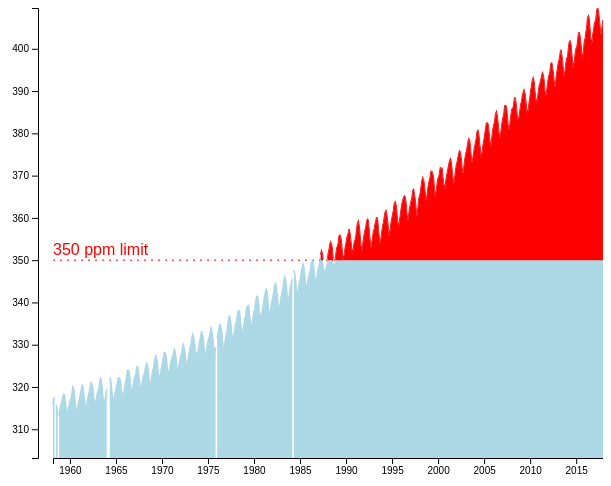
D3 v4 page, settled after 480 driven frames (8 s of simulated time); the page loaded 1 data file(s).


 
  var width = 600;
  var height = 500;
  var padding = 50;
  var dataset_week, dataset_month, dataset_year, xScale, yScale, xAxis, yAxis, line;  //Empty, for now

  var formatTime = d3.timeFormat("%Y");

  var rowConverter_weekly = function(d){
    return {
      date: new Date(+d.Year, (+d.Mon - 1), d.Day), 
      average: parseFloat(d.ppm)
    };
  };

  var rowConverter_monthly = function(d){
    return {
      date: new Date(+d.Year, (+d.Month - 1)), 
      average: parseFloat(d.average)
    };
  };

  var rowConverter_yearly = function(d){
    return {
      date: new Date(+d.Year), 
      average: parseFloat(d.mean)
    };
  };

  var plot = function(dataset) {

      xScale = d3.scaleTime()
             .domain([
                  d3.min(dataset, function(d){return d.date;}), 
                    d3.max(dataset, function(d){return d.date;})
              ])
             .range([padding, width]);
      
      yScale = d3.scaleLinear()
             .domain([d3.min(dataset, function(d){if(d.average >0) return d.average;}) - 10, 
                  d3.max(dataset, function(d){return d.average;})])
             .range([height-padding, 0]);

      xAxis = d3.axisBottom()
                .scale(xScale)
                .ticks(10)
                .tickFormat(formatTime);

      yAxis = d3.axisLeft()
              .scale(yScale)
              .ticks(10);

      // line generator
      var line = d3.line()
             .defined(function(d){ return d.average >= 0 && d.average < 350;})
               .x(function(d){ return xScale(d.date); })
               .y(function(d){ return yScale(d.average); });

      var line_lim = d3.line()
             .defined(function(d){ return d.average >= 350;})
               .x(function(d){ return xScale(d.date); })
               .y(function(d){ return yScale(d.average); });

      // area generator
      var area = d3.area()
             .defined(function(d){ return d.average >= 0; })
             .x(function(d){ return xScale(d.date); })
             .y0(function(d){ return yScale.range()[0]; })
             .y1(function(d){ return yScale(d.average); })

      var area_danger = d3.area()
             .defined(function(d){ return d.average >= 350; })
             .x(function(d){ return xScale(d.date); })
             .y0(function(d){ return yScale(350); })
             .y1(function(d){ return yScale(d.average); })

      // create SVG
      var svg = d3.select("svg")
            .attr("width", width)
            .attr("height", height);

      // create line
      svg.append("path")
         .datum(dataset)
         .attr("class", "line line_down")
         .attr("d", line);

      svg.append("path")
         .datum(dataset)
         .attr("class", "line line_up")
         .attr("d", line_lim);

      svg.append("line")
         .attr("class", "safe")
         .attr("x1", padding)
         .attr("x2", width)
         .attr("y1", yScale(350))
         .attr("y2", yScale(350));

      // create text
      svg.append("text")
         .text("350 ppm limit")
         .attr("x", padding)
         .attr("y", yScale(350) - 5)
         .attr("fill", "red")
         .attr("font-family", "sans-serif")

      // create area
      svg.append("path")
         .datum(dataset)
         .attr("class", "area")
         .attr("d", area);

      svg.append("path")
         .datum(dataset)
         .attr("class", "area_danger")
         .attr("d", area_danger);

      // create xAxis
      svg.append("g")
            .attr("class", "xaxis")
            .attr("transform", "translate(0," + (height-padding) + ")")
            .call(xAxis);

      // create yAxis
      svg.append("g")
            .attr("class", "yaxis")
            .attr("transform", "translate(" + (padding-15) + ", 0)")
            .call(yAxis);

  };

  // First plot
  d3.csv("co2_monthly_clear.csv", rowConverter_monthly, function(error, d){
    if(error){
      console.log(error);
    } else {
      dataset_month = d;
      plot(dataset_month);
    };
  });

// Replot function
var Re_plot = function(dataset) {

      xScale = d3.scaleTime()
             .domain([
                  d3.min(dataset, function(d){return d.date;}), 
                    d3.max(dataset, function(d){return d.date;})
              ])
             .range([padding, width]);
      
      yScale = d3.scaleLinear()
             .domain([d3.min(dataset, function(d){if(d.average >0) return d.average;}) - 10, 
                  d3.max(dataset, function(d){return d.average;})])
             .range([height-padding, 0]);

      xAxis = d3.axisBottom()
                .scale(xScale)
                .ticks(10)
                .tickFormat(formatTime);

      yAxis = d3.axisLeft()
              .scale(yScale)
              .ticks(10);

      // line generator
      var line = d3.line()
             .defined(function(d){ return d.average >= 0 && d.average < 350;})
               .x(function(d){ return xScale(d.date); })
               .y(function(d){ return yScale(d.average); });

      var line_lim = d3.line()
             .defined(function(d){ return d.average >= 350;})
               .x(function(d){ return xScale(d.date); })
               .y(function(d){ return yScale(d.average); });

      // area generator
      var area = d3.area()
             .defined(function(d){ return d.average >= 0; })
             .x(function(d){ return xScale(d.date); })
             .y0(function(d){ return yScale.range()[0]; })
             .y1(function(d){ return yScale(d.average); })

      var area_danger = d3.area()
             .defined(function(d){ return d.average >= 350; })
             .x(function(d){ return xScale(d.date); })
             .y0(function(d){ return yScale(350); })
             .y1(function(d){ return yScale(d.average); })

      // create SVG



      // create line
      

      var line_down = d3.select(".line_down")
           .datum(dataset)
             .transition()
             .duration(500)
           .attr("d", line);

      var line_up = d3.select(".line_up")
           .datum(dataset)
           .transition()
             .duration(500)
           .attr("d", line_lim);

      var line_safe = d3.select("line.safe")
                 .attr("class", "safe")
                 .transition()
                 .duration(500)
                 .attr("x1", padding)
                 .attr("x2", width)
                 .attr("y1", yScale(350))
                 .attr("y2", yScale(350));

      // create text
      var line_text = d3.select("text")
                 .text("350 ppm limit")
                 .transition()
                 .duration(500)                
                 .attr("x", padding)
                 .attr("y", yScale(350) - 5)
                 .attr("fill", "red")
                 .attr("font-family", "sans-serif")

      // create area
      var area = d3.select(".area")
               .datum(dataset)
               .transition()
                 .duration(500)
               .attr("d", area);

      var area_danger = d3.select(".area_danger")
                .datum(dataset)
                  .transition()
                    .duration(500)
                  .attr("d", area_danger);

      // create xAxis
      var xaxis = d3.select("g.xaxis")
           .transition()
             .duration(500)
           .attr("class", "xaxis")
           .attr("transform", "translate(0," + (height-padding) + ")")
           .call(xAxis);

        // create yAxis
      var yaxis = d3.select("g.yaxis")
           .transition()
             .duration(500)
           .attr("class", "yaxis")
           .attr("transform", "translate(" + (padding-15) + ", 0)")
           .call(yAxis);

  };


  // On.Click
  d3.select("button#weekly").on("click", function(){
    d3.csv("co2_weekly_clear.csv", rowConverter_weekly, function(error, d){
      if(error){
        console.log(error);
      } else {
        dataset_week = d;
        Re_plot(dataset_week);
      };
    });
  });

  d3.select("button#monthly").on("click", function(){
    d3.csv("co2_monthly_clear.csv", rowConverter_monthly, function(error, d){
      if(error){
        console.log(error);
      } else {
        dataset_month = d;
        Re_plot(dataset_month);
      };
    });
  });

  d3.select("button#yearly").on("click", function(){
    d3.csv("co2_yearly_clear.csv", rowConverter_yearly, function(error, d){
      if(error){
        console.log(error);
      } else {
        dataset_year = d;
        Re_plot(dataset_year);
      };
    });
  });
		

	
// ── JS/UI.js
menu = {};

// ready event
menu.ready = function() {

  // selector cache
  var
    $menuItem = $('.menu a.item, .menu .link.item'),
    // alias
    handler = {
      activate: function() {
        $(this)
        .addClass('active')
        .closest('.ui.menu')
        .find('.item')
        .not($(this))
        .removeClass('active');
      }
    }
  ;

  $menuItem
    .on('click', handler.activate)
  ;





};


// attach ready event
$(document).ready(menu.ready);





// ── Semantic-UI-CSS-master/semantic.min.js (minified or library file, not shown)

### data: co2_monthly_clear.csv
Year, Month, decimal, average, interpolated, trend, #days
1958, 3, 1958, 315.7, 315.7, 314.6, -1
1958, 4, 1958, 317.4, 317.4, 315.3, -1
1958, 5, 1958, 317.5, 317.5, 314.7, -1
1958, 6, 1958, -99.99, 317.1, 314.9, -1
1958, 7, 1959, 315.9, 315.9, 315, -1
1958, 8, 1959, 314.9, 314.9, 315.9, -1
1958, 9, 1959, 313.2, 313.2, 315.9, -1
1958, 10, 1959, -99.99, 312.7, 315.6, -1
1958, 11, 1959, 313.3, 313.3, 315.3, -1
1958, 12, 1959, 314.7, 314.7, 315.6, -1
1959, 1, 1959, 315.6, 315.6, 315.7, -1
1959, 2, 1959, 316.4, 316.4, 315.9, -1
1959, 3, 1959, 316.7, 316.7, 315.6, -1
1959, 4, 1959, 317.7, 317.7, 315.6, -1
1959, 5, 1959, 318.3, 318.3, 315.5, -1
1959, 6, 1959, 318.1, 318.1, 315.9, -1
1959, 7, 1960, 316.5, 316.5, 315.7, -1
1959, 8, 1960, 314.8, 314.8, 315.8, -1
1959, 9, 1960, 313.8, 313.8, 316.6, -1
1959, 10, 1960, 313.3, 313.3, 316.2, -1
1959, 11, 1960, 314.8, 314.8, 316.8, -1
1959, 12, 1960, 315.6, 315.6, 316.5, -1
1960, 1, 1960, 316.4, 316.4, 316.5, -1
1960, 2, 1960, 317, 317, 316.5, -1
1960, 3, 1960, 317.6, 317.6, 316.5, -1
1960, 4, 1960, 319, 319, 316.9, -1
1960, 5, 1960, 320, 320, 317.2, -1
1960, 6, 1960, 319.6, 319.6, 317.4, -1
1960, 7, 1961, 318.2, 318.2, 317.3, -1
1960, 8, 1961, 315.9, 315.9, 316.9, -1
1960, 9, 1961, 314.2, 314.2, 316.9, -1
1960, 10, 1961, 313.8, 313.8, 316.8, -1
1960, 11, 1961, 315, 315, 317, -1
1960, 12, 1961, 316.2, 316.2, 317.1, -1
1961, 1, 1961, 316.9, 316.9, 317, -1
1961, 2, 1961, 317.7, 317.7, 317.3, -1
1961, 3, 1961, 318.5, 318.5, 317.5, -1
1961, 4, 1961, 319.5, 319.5, 317.3, -1
1961, 5, 1961, 320.6, 320.6, 317.7, -1
1961, 6, 1961, 319.8, 319.8, 317.5, -1
1961, 7, 1962, 318.6, 318.6, 317.7, -1
1961, 8, 1962, 316.8, 316.8, 317.8, -1
1961, 9, 1962, 314.8, 314.8, 317.5, -1
1961, 10, 1962, 315.4, 315.4, 318.4, -1
1961, 11, 1962, 316.1, 316.1, 318.1, -1
1961, 12, 1962, 317, 317, 317.9, -1
1962, 1, 1962, 317.9, 317.9, 318.1, -1
1962, 2, 1962, 318.6, 318.6, 318.1, -1
1962, 3, 1962, 319.7, 319.7, 318.6, -1
1962, 4, 1962, 320.6, 320.6, 318.4, -1
1962, 5, 1962, 321, 321, 318.2, -1
1962, 6, 1962, 320.6, 320.6, 318.3, -1
1962, 7, 1963, 319.6, 319.6, 318.7, -1
1962, 8, 1963, 317.4, 317.4, 318.5, -1
1962, 9, 1963, 316.3, 316.3, 319, -1
1962, 10, 1963, 315.4, 315.4, 318.3, -1
1962, 11, 1963, 316.7, 316.7, 318.6, -1
1962, 12, 1963, 317.7, 317.7, 318.6, -1
1963, 1, 1963, 318.7, 318.7, 318.9, -1
1963, 2, 1963, 319.1, 319.1, 318.7, -1
... 658 more rows